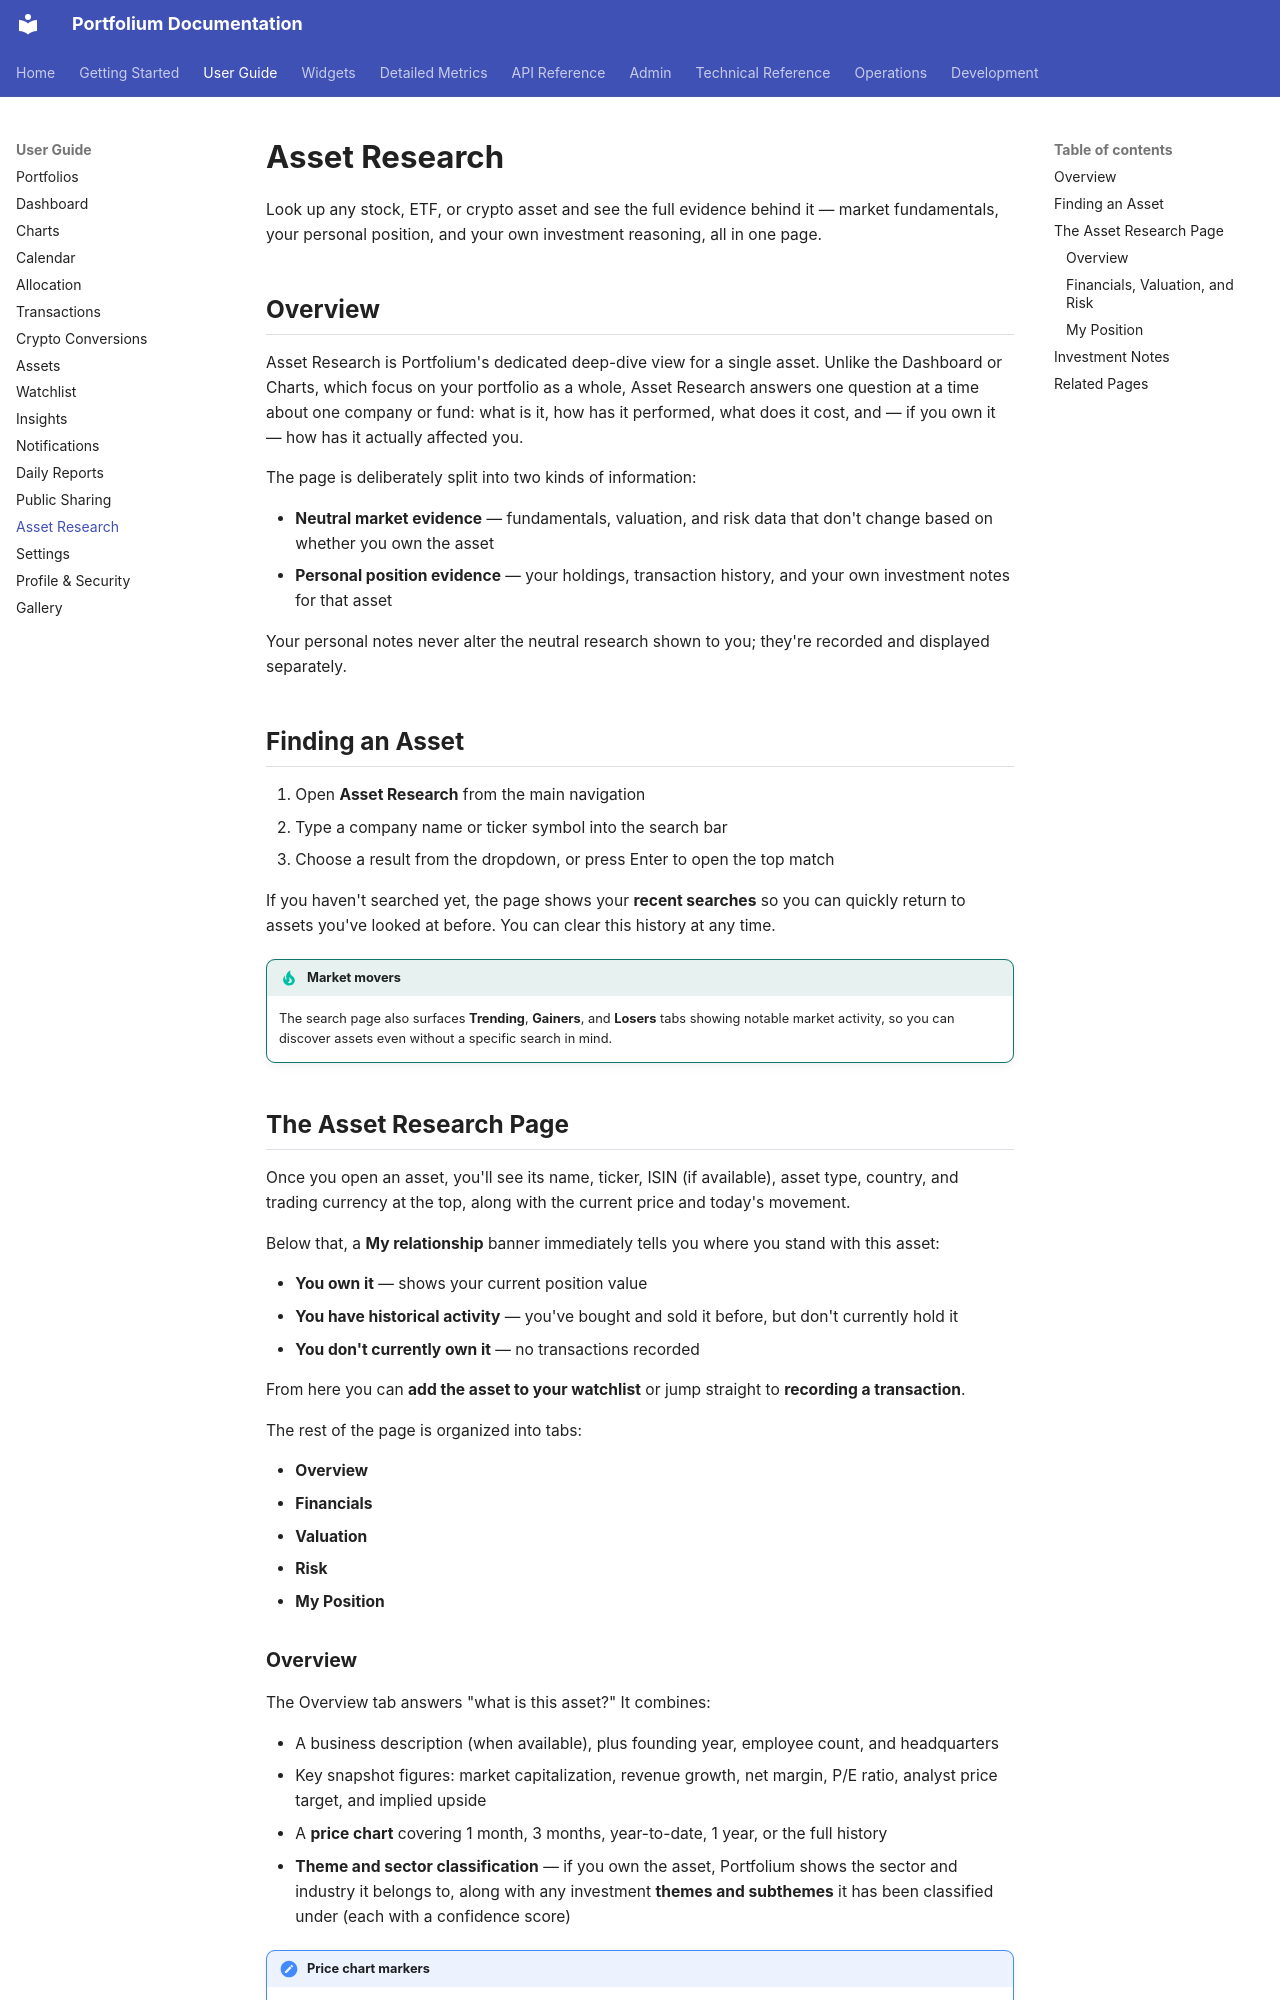

repository: ArthurMTX/Portfolium · page: user-guide/asset-research/index.html · generator: mkdocs

# Asset Research

Look up any stock, ETF, or crypto asset and see the full evidence behind it — market fundamentals, your personal position, and your own investment reasoning, all in one page.

## Overview

Asset Research is Portfolium's dedicated deep-dive view for a single asset. Unlike the Dashboard or Charts, which focus on your portfolio as a whole, Asset Research answers one question at a time about one company or fund: what is it, how has it performed, what does it cost, and — if you own it — how has it actually affected you.

The page is deliberately split into two kinds of information:

- **Neutral market evidence** — fundamentals, valuation, and risk data that don't change based on whether you own the asset
- **Personal position evidence** — your holdings, transaction history, and your own investment notes for that asset

Your personal notes never alter the neutral research shown to you; they're recorded and displayed separately.

## Finding an Asset

1. Open **Asset Research** from the main navigation
2. Type a company name or ticker symbol into the search bar
3. Choose a result from the dropdown, or press Enter to open the top match

If you haven't searched yet, the page shows your **recent searches** so you can quickly return to assets you've looked at before. You can clear this history at any time.

!!! tip "Market movers"
    The search page also surfaces **Trending**, **Gainers**, and **Losers** tabs showing notable market activity, so you can discover assets even without a specific search in mind.

## The Asset Research Page

Once you open an asset, you'll see its name, ticker, ISIN (if available), asset type, country, and trading currency at the top, along with the current price and today's movement.

Below that, a **My relationship** banner immediately tells you where you stand with this asset:

- **You own it** — shows your current position value
- **You have historical activity** — you've bought and sold it before, but don't currently hold it
- **You don't currently own it** — no transactions recorded

From here you can **add the asset to your watchlist** or jump straight to **recording a transaction**.

The rest of the page is organized into tabs:

- **Overview**
- **Financials**
- **Valuation**
- **Risk**
- **My Position**

### Overview

The Overview tab answers "what is this asset?" It combines:

- A business description (when available), plus founding year, employee count, and headquarters
- Key snapshot figures: market capitalization, revenue growth, net margin, P/E ratio, analyst price target, and implied upside
- A **price chart** covering 1 month, 3 months, year-to-date, 1 year, or the full history
- **Theme and sector classification** — if you own the asset, Portfolium shows the sector and industry it belongs to, along with any investment **themes and subthemes** it has been classified under (each with a confidence score)

!!! note "Price chart markers"
    If you've transacted in this asset, the price chart plots your **buy, sell, transfer, conversion, and split** events directly on the timeline, along with your average cost line, so you can see exactly when you traded relative to the price.
